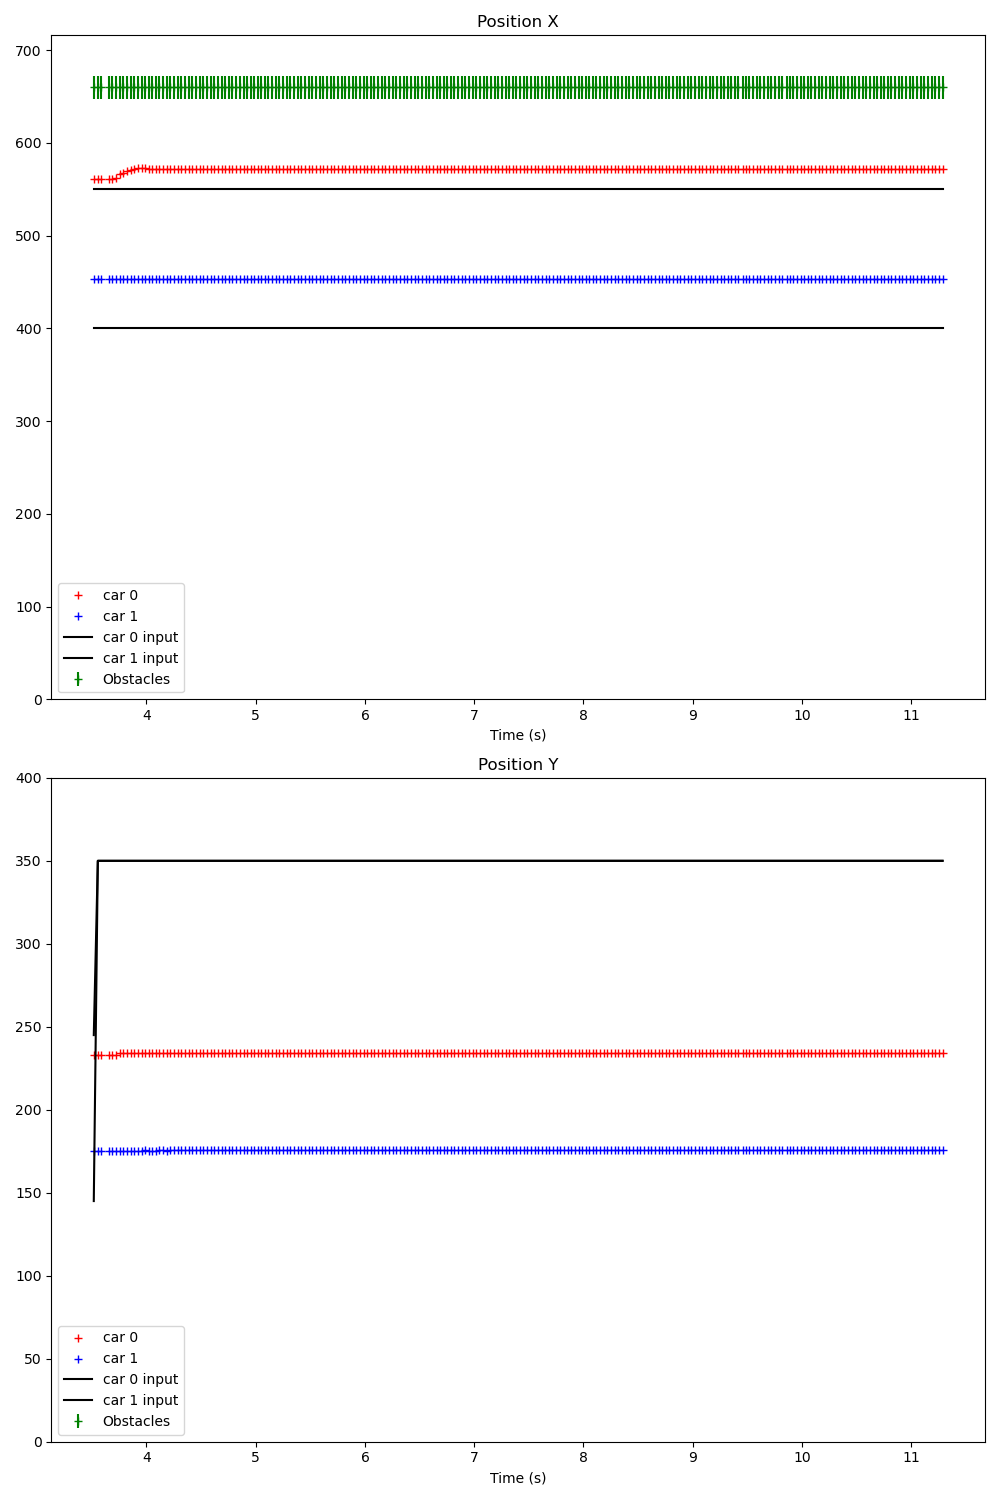

Data behind this chart, as committed beside it:
Time (s); ; car_position; ; input; ; command; ; obstacles
3.501; ; 0; 561; 233; 0; 89; 42; 1; 453; 175; 1; 87; 43; ; 300; 200; ; 0; 0; 
3.518; ; 0; 561; 233; 0; 89; 42; 1; 453; 175; 1; 87; 43; ; 0; 550; 245; 1; 400; 145; ; 0; 0
3.555; ; 0; 561; 233; 0; 91; 43; 1; 453; 175; 1; 87; 43; ; 0; 550; 350; 1; 400; 350; ; 0; 150
3.587; ; 0; 561; 233; 0; 90; 42; 1; 453; 175; 1; 87; 43; ; 0; 550; 350; 1; 400; 350; ; 0; 0
3.656; ; 0; 561; 233; 0; 90; 42; 1; 453; 175; 1; 88; 42; ; 0; 550; 350; 1; 400; 350; ; 0; 0
3.688; ; 0; 561; 233; 0; 90; 43; 1; 453; 175; 1; 88; 43; ; 0; 550; 350; 1; 400; 350; ; 0; 0
3.721; ; 0; 562; 233; -1; 90; 43; 1; 453; 175; 1; 87; 42; ; 0; 550; 350; 1; 400; 350; ; 0; 0
3.757; ; 0; 566; 234; -1; 90; 42; 1; 453; 175; 1; 87; 43; ; 0; 550; 350; 1; 400; 350; ; 0; 0
3.787; ; 0; 568; 234; -2; 91; 42; 1; 453; 175; 1; 88; 42; ; 0; 550; 350; 1; 400; 350; ; 0; 0
3.819; ; 0; 570; 234; -1; 90; 43; 1; 453; 175; 1; 88; 42; ; 0; 550; 350; 1; 400; 350; ; 0; 0
3.857; ; 0; 571; 234; -2; 90; 43; 1; 453; 175; 1; 88; 42; ; 0; 550; 350; 1; 400; 350; ; 0; 0
3.887; ; 0; 572; 234; -2; 90; 43; 1; 453; 175; 1; 87; 42; ; 0; 550; 350; 1; 400; 350; ; 0; 0
3.920; ; 0; 573; 234; -2; 90; 43; 1; 453; 175; 1; 87; 43; ; 0; 550; 350; 1; 400; 350; ; 0; 0
3.956; ; 0; 573; 234; -2; 90; 43; 1; 453; 175; 1; 87; 43; ; 0; 550; 350; 1; 400; 350; ; 0; 0
3.987; ; 0; 573; 234; -2; 91; 43; 1; 453; 176; 1; 87; 43; ; 0; 550; 350; 1; 400; 350; ; 0; 0
4.020; ; 0; 572; 234; -2; 91; 43; 1; 453; 175; 1; 87; 43; ; 0; 550; 350; 1; 400; 350; ; 0; 0
4.055; ; 0; 572; 234; -2; 91; 43; 1; 453; 175; 1; 87; 43; ; 0; 550; 350; 1; 400; 350; ; 0; 0
4.088; ; 0; 572; 234; -2; 91; 43; 1; 453; 175; 1; 87; 43; ; 0; 550; 350; 1; 400; 350; ; 0; 0
4.119; ; 0; 572; 234; -2; 91; 43; 1; 453; 176; 1; 88; 43; ; 0; 550; 350; 1; 400; 350; ; 0; 0
4.156; ; 0; 572; 234; -2; 90; 43; 1; 453; 176; 1; 87; 43; ; 0; 550; 350; 1; 400; 350; ; 0; 0
4.187; ; 0; 572; 234; -2; 90; 43; 1; 453; 175; 1; 87; 43; ; 0; 550; 350; 1; 400; 350; ; 0; 0
4.220; ; 0; 572; 234; -2; 91; 43; 1; 453; 176; 1; 87; 43; ; 0; 550; 350; 1; 400; 350; ; 0; 0
4.256; ; 0; 572; 234; -2; 91; 43; 1; 453; 176; 1; 87; 43; ; 0; 550; 350; 1; 400; 350; ; 0; 0
4.287; ; 0; 572; 234; -2; 90; 43; 1; 453; 176; 1; 87; 43; ; 0; 550; 350; 1; 400; 350; ; 0; 0
4.319; ; 0; 572; 234; -2; 91; 43; 1; 453; 176; 1; 87; 43; ; 0; 550; 350; 1; 400; 350; ; 0; 0
4.355; ; 0; 572; 234; -2; 90; 43; 1; 453; 176; 1; 88; 43; ; 0; 550; 350; 1; 400; 350; ; 0; 0
4.387; ; 0; 572; 234; -2; 90; 43; 1; 453; 176; 1; 87; 43; ; 0; 550; 350; 1; 400; 350; ; 0; 0
4.420; ; 0; 572; 234; -2; 91; 43; 1; 453; 176; 1; 87; 43; ; 0; 550; 350; 1; 400; 350; ; 0; 0
4.455; ; 0; 572; 234; -2; 90; 43; 1; 453; 176; 1; 87; 43; ; 0; 550; 350; 1; 400; 350; ; 0; 0
4.487; ; 0; 572; 234; -2; 90; 43; 1; 453; 176; 1; 87; 43; ; 0; 550; 350; 1; 400; 350; ; 0; 0
4.519; ; 0; 572; 234; -2; 90; 43; 1; 453; 176; 1; 88; 43; ; 0; 550; 350; 1; 400; 350; ; 0; 0
4.555; ; 0; 572; 234; -2; 90; 43; 1; 453; 176; 1; 87; 43; ; 0; 550; 350; 1; 400; 350; ; 0; 0
4.587; ; 0; 572; 234; -2; 90; 43; 1; 453; 176; 1; 87; 43; ; 0; 550; 350; 1; 400; 350; ; 0; 0
4.619; ; 0; 572; 234; -2; 90; 43; 1; 453; 176; 1; 87; 43; ; 0; 550; 350; 1; 400; 350; ; 0; 0
4.655; ; 0; 572; 234; -2; 90; 43; 1; 453; 176; 1; 87; 43; ; 0; 550; 350; 1; 400; 350; ; 0; 0
4.687; ; 0; 572; 234; -2; 90; 43; 1; 453; 176; 1; 87; 43; ; 0; 550; 350; 1; 400; 350; ; 0; 0
4.718; ; 0; 572; 234; -2; 90; 43; 1; 453; 176; 1; 88; 43; ; 0; 550; 350; 1; 400; 350; ; 0; 0
4.753; ; 0; 572; 234; -2; 90; 43; 1; 453; 176; 1; 87; 43; ; 0; 550; 350; 1; 400; 350; ; 0; 0
4.786; ; 0; 572; 234; -2; 91; 43; 1; 453; 176; 1; 87; 43; ; 0; 550; 350; 1; 400; 350; ; 0; 0
4.817; ; 0; 572; 234; -2; 90; 43; 1; 453; 176; 1; 87; 43; ; 0; 550; 350; 1; 400; 350; ; 0; 0
4.859; ; 0; 572; 234; -2; 90; 43; 1; 453; 176; 1; 87; 43; ; 0; 550; 350; 1; 400; 350; ; 0; 0
4.893; ; 0; 572; 234; -2; 90; 43; 1; 453; 176; 1; 87; 43; ; 0; 550; 350; 1; 400; 350; ; 0; 0
4.918; ; 0; 572; 234; -2; 90; 43; 1; 453; 176; 1; 87; 43; ; 0; 550; 350; 1; 400; 350; ; 0; 0
4.953; ; 0; 572; 234; -2; 90; 43; 1; 453; 176; 1; 87; 43; ; 0; 550; 350; 1; 400; 350; ; 0; 0
4.985; ; 0; 572; 234; -2; 90; 43; 1; 453; 176; 1; 87; 43; ; 0; 550; 350; 1; 400; 350; ; 0; 0
5.017; ; 0; 572; 234; -2; 90; 43; 1; 453; 176; 1; 87; 43; ; 0; 550; 350; 1; 400; 350; ; 0; 0
5.053; ; 0; 572; 234; -2; 91; 43; 1; 453; 176; 1; 87; 43; ; 0; 550; 350; 1; 400; 350; ; 0; 0
5.085; ; 0; 572; 234; -2; 91; 43; 1; 453; 176; 1; 87; 43; ; 0; 550; 350; 1; 400; 350; ; 0; 0
5.117; ; 0; 572; 234; -2; 91; 43; 1; 453; 176; 1; 87; 43; ; 0; 550; 350; 1; 400; 350; ; 0; 0
5.153; ; 0; 572; 234; -2; 90; 43; 1; 453; 176; 1; 87; 43; ; 0; 550; 350; 1; 400; 350; ; 0; 0
5.184; ; 0; 572; 234; -2; 90; 43; 1; 453; 176; 1; 87; 43; ; 0; 550; 350; 1; 400; 350; ; 0; 0
5.217; ; 0; 572; 234; -2; 91; 43; 1; 453; 176; 1; 87; 43; ; 0; 550; 350; 1; 400; 350; ; 0; 0
5.253; ; 0; 572; 234; -2; 90; 43; 1; 453; 176; 1; 87; 43; ; 0; 550; 350; 1; 400; 350; ; 0; 0
5.285; ; 0; 572; 234; -2; 91; 43; 1; 453; 176; 1; 87; 43; ; 0; 550; 350; 1; 400; 350; ; 0; 0
5.317; ; 0; 572; 234; -2; 90; 43; 1; 453; 176; 1; 87; 43; ; 0; 550; 350; 1; 400; 350; ; 0; 0
5.353; ; 0; 572; 234; -2; 90; 43; 1; 453; 176; 1; 88; 43; ; 0; 550; 350; 1; 400; 350; ; 0; 0
5.385; ; 0; 572; 234; -2; 91; 43; 1; 453; 176; 1; 87; 43; ; 0; 550; 350; 1; 400; 350; ; 0; 0
5.417; ; 0; 572; 234; -2; 90; 43; 1; 453; 176; 1; 87; 43; ; 0; 550; 350; 1; 400; 350; ; 0; 0
5.453; ; 0; 572; 234; -2; 90; 43; 1; 453; 176; 1; 87; 43; ; 0; 550; 350; 1; 400; 350; ; 0; 0
5.485; ; 0; 572; 234; -2; 90; 43; 1; 453; 176; 1; 88; 43; ; 0; 550; 350; 1; 400; 350; ; 0; 0
... 174 more rows
